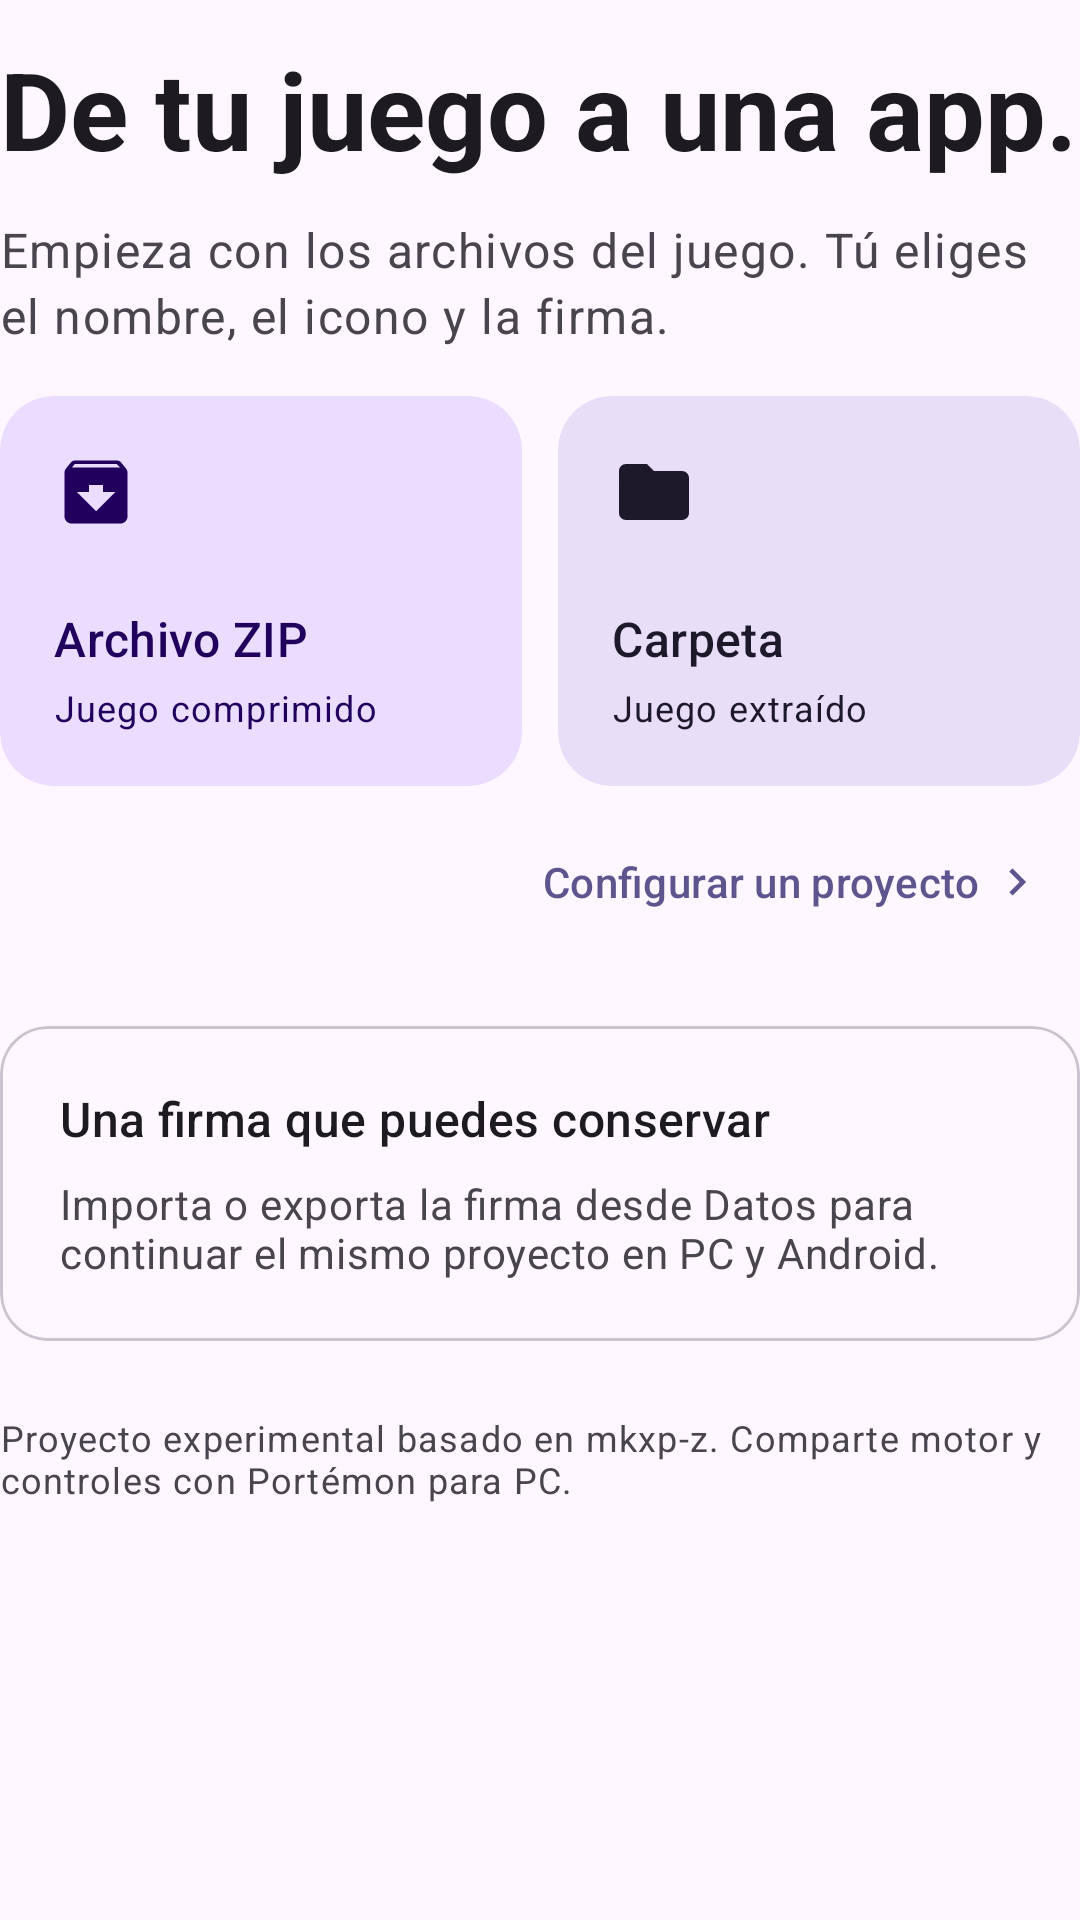

Write the Android layout XML for this screen, with the resource values it uses.
<!-- AndroidManifest.xml: application theme Theme.RpgmkPort -->
<!-- res/layout/paso_bienvenida.xml -->
<?xml version="1.0" encoding="utf-8"?>
<LinearLayout xmlns:android="http://schemas.android.com/apk/res/android" xmlns:app="http://schemas.android.com/apk/res-auto"
    android:layout_width="match_parent" android:layout_height="wrap_content" android:orientation="vertical">
    <TextView android:layout_width="match_parent" android:layout_height="wrap_content" android:layout_marginTop="12dp"
        android:text="@string/home_title" android:textAppearance="?attr/textAppearanceDisplaySmall" android:textStyle="bold" android:textColor="?attr/colorOnSurface" />
    <TextView style="@style/Rpg.Cuerpo" android:layout_width="match_parent" android:layout_height="wrap_content"
        android:layout_marginTop="12dp" android:text="@string/home_hint" />
    <include layout="@layout/opciones_origen" />
    <com.google.android.material.button.MaterialButton android:id="@+id/home_start" style="@style/Widget.Material3.Button.TextButton"
        android:layout_width="wrap_content" android:layout_height="wrap_content" android:layout_gravity="end"
        android:text="@string/home_start" app:icon="@drawable/ic_chevron" app:iconGravity="textEnd" />
    <com.google.android.material.card.MaterialCardView style="@style/Widget.Material3.CardView.Outlined"
        android:layout_width="match_parent" android:layout_height="wrap_content" android:layout_marginTop="24dp" app:cardCornerRadius="16dp">
        <LinearLayout android:layout_width="match_parent" android:layout_height="wrap_content" android:padding="20dp" android:orientation="vertical">
            <TextView android:layout_width="match_parent" android:layout_height="wrap_content" android:text="@string/home_detail_title"
                android:textAppearance="?attr/textAppearanceTitleMedium" android:textColor="?attr/colorOnSurface" />
            <TextView android:layout_width="match_parent" android:layout_height="wrap_content" android:layout_marginTop="8dp"
                android:text="@string/home_detail" android:textAppearance="?attr/textAppearanceBodyMedium" android:textColor="?attr/colorOnSurfaceVariant" />
        </LinearLayout>
    </com.google.android.material.card.MaterialCardView>
    <TextView android:layout_width="match_parent" android:layout_height="wrap_content" android:layout_marginTop="24dp"
        android:text="@string/nota_motor" android:textAppearance="?attr/textAppearanceBodySmall" android:textColor="?attr/colorOnSurfaceVariant" />
</LinearLayout>
<!-- res/layout/opciones_origen.xml (included above) -->
<?xml version="1.0" encoding="utf-8"?>
<LinearLayout xmlns:android="http://schemas.android.com/apk/res/android" xmlns:app="http://schemas.android.com/apk/res-auto"
    android:layout_width="match_parent" android:layout_height="wrap_content" android:orientation="horizontal" android:baselineAligned="false"
    android:paddingTop="16dp" android:paddingBottom="8dp">
    <com.google.android.material.card.MaterialCardView android:id="@+id/source_zip" style="@style/Widget.Material3.CardView.Filled"
        android:layout_width="0dp" android:layout_height="match_parent" android:layout_weight="1" android:layout_marginEnd="6dp"
        android:clickable="true" android:focusable="true" app:cardCornerRadius="18dp" app:cardBackgroundColor="?attr/colorPrimaryContainer">
        <LinearLayout android:layout_width="match_parent" android:layout_height="wrap_content" android:orientation="vertical" android:padding="18dp">
            <ImageView android:layout_width="28dp" android:layout_height="28dp" android:src="@drawable/ic_zip" app:tint="?attr/colorOnPrimaryContainer" android:importantForAccessibility="no" />
            <TextView android:layout_width="match_parent" android:layout_height="wrap_content" android:layout_marginTop="24dp"
                android:text="@string/source_zip_title" android:textAppearance="?attr/textAppearanceTitleMedium" android:textColor="?attr/colorOnPrimaryContainer" />
            <TextView android:layout_width="match_parent" android:layout_height="wrap_content" android:layout_marginTop="4dp"
                android:text="@string/source_zip_hint" android:textAppearance="?attr/textAppearanceBodySmall" android:textColor="?attr/colorOnPrimaryContainer" />
        </LinearLayout>
    </com.google.android.material.card.MaterialCardView>
    <com.google.android.material.card.MaterialCardView android:id="@+id/source_folder" style="@style/Widget.Material3.CardView.Filled"
        android:layout_width="0dp" android:layout_height="match_parent" android:layout_weight="1" android:layout_marginStart="6dp"
        android:clickable="true" android:focusable="true" app:cardCornerRadius="18dp" app:cardBackgroundColor="?attr/colorSecondaryContainer">
        <LinearLayout android:layout_width="match_parent" android:layout_height="wrap_content" android:orientation="vertical" android:padding="18dp">
            <ImageView android:layout_width="28dp" android:layout_height="28dp" android:src="@drawable/ic_carpeta" app:tint="?attr/colorOnSecondaryContainer" android:importantForAccessibility="no" />
            <TextView android:layout_width="match_parent" android:layout_height="wrap_content" android:layout_marginTop="24dp"
                android:text="@string/source_folder_title" android:textAppearance="?attr/textAppearanceTitleMedium" android:textColor="?attr/colorOnSecondaryContainer" />
            <TextView android:layout_width="match_parent" android:layout_height="wrap_content" android:layout_marginTop="4dp"
                android:text="@string/source_folder_hint" android:textAppearance="?attr/textAppearanceBodySmall" android:textColor="?attr/colorOnSecondaryContainer" />
        </LinearLayout>
    </com.google.android.material.card.MaterialCardView>
</LinearLayout>
<!-- resources referenced by this layout -->
<resources>
  <!-- drawable ic_carpeta (drawable) -->
  <?xml version="1.0" encoding="utf-8"?>
  <vector xmlns:android="http://schemas.android.com/apk/res/android" android:width="24dp" android:height="24dp" android:viewportWidth="24" android:viewportHeight="24" android:tint="?attr/colorControlNormal">
      <path android:fillColor="@android:color/white" android:pathData="M10,4H4c-1.1,0 -1.99,0.9 -1.99,2L2,18c0,1.1 0.9,2 2,2h16c1.1,0 2,-0.9 2,-2V8c0,-1.1 -0.9,-2 -2,-2h-8l-2,-2z"/>
  </vector>
  <!-- drawable ic_chevron (drawable) -->
  <?xml version="1.0" encoding="utf-8"?>
  <vector xmlns:android="http://schemas.android.com/apk/res/android" android:width="24dp" android:height="24dp" android:viewportWidth="24" android:viewportHeight="24" android:tint="?attr/colorControlNormal" android:autoMirrored="true">
      <path android:fillColor="@android:color/white" android:pathData="M10,6L8.59,7.41 13.17,12l-4.58,4.59L10,18l6,-6z"/>
  </vector>
  <!-- drawable ic_zip (drawable) -->
  <?xml version="1.0" encoding="utf-8"?>
  <vector xmlns:android="http://schemas.android.com/apk/res/android" android:width="24dp" android:height="24dp" android:viewportWidth="24" android:viewportHeight="24" android:tint="?attr/colorControlNormal">
      <path android:fillColor="@android:color/white" android:pathData="M20.54,5.23l-1.39,-1.68C18.88,3.21 18.47,3 18,3H6c-0.47,0 -0.88,0.21 -1.16,0.55L3.46,5.23C3.17,5.57 3,6.02 3,6.5V19c0,1.1 0.9,2 2,2h14c1.1,0 2,-0.9 2,-2V6.5c0,-0.48 -0.17,-0.93 -0.46,-1.27zM12,17.5L6.5,12H10v-2h4v2h3.5L12,17.5zM5.12,5l0.81,-1h12l0.94,1H5.12z"/>
  </vector>
  <string name="home_detail">Importa o exporta la firma desde Datos para continuar el mismo proyecto en PC y Android.</string>
  <string name="home_detail_title">Una firma que puedes conservar</string>
  <string name="home_hint">Empieza con los archivos del juego. Tú eliges el nombre, el icono y la firma.</string>
  <string name="home_start">Configurar un proyecto</string>
  <string name="home_title">De tu juego a una app.</string>
  <string name="nota_motor">Proyecto experimental basado en mkxp-z. Comparte motor y controles con Portémon para PC.</string>
  <string name="source_folder_hint">Juego extraído</string>
  <string name="source_folder_title">Carpeta</string>
  <string name="source_zip_hint">Juego comprimido</string>
  <string name="source_zip_title">Archivo ZIP</string>
  <style name="Rpg.Cuerpo" parent="">
          <item name="android:textAppearance">?attr/textAppearanceBodyLarge</item>
          <item name="android:textColor">?attr/colorOnSurfaceVariant</item>
          <item name="android:lineSpacingMultiplier">1.15</item>
      </style>
  <style name="Theme.RpgmkPort" parent="Theme.Material3.DayNight.NoActionBar">
          <item name="colorPrimary">@color/semilla</item>
          <item name="android:windowLightStatusBar">?attr/isLightTheme</item>
          <item name="android:windowLightNavigationBar">?attr/isLightTheme</item>
          <item name="android:statusBarColor">@android:color/transparent</item>
          <item name="android:navigationBarColor">@android:color/transparent</item>
      </style>
  <color name="semilla">#5E548E</color>
</resources>
